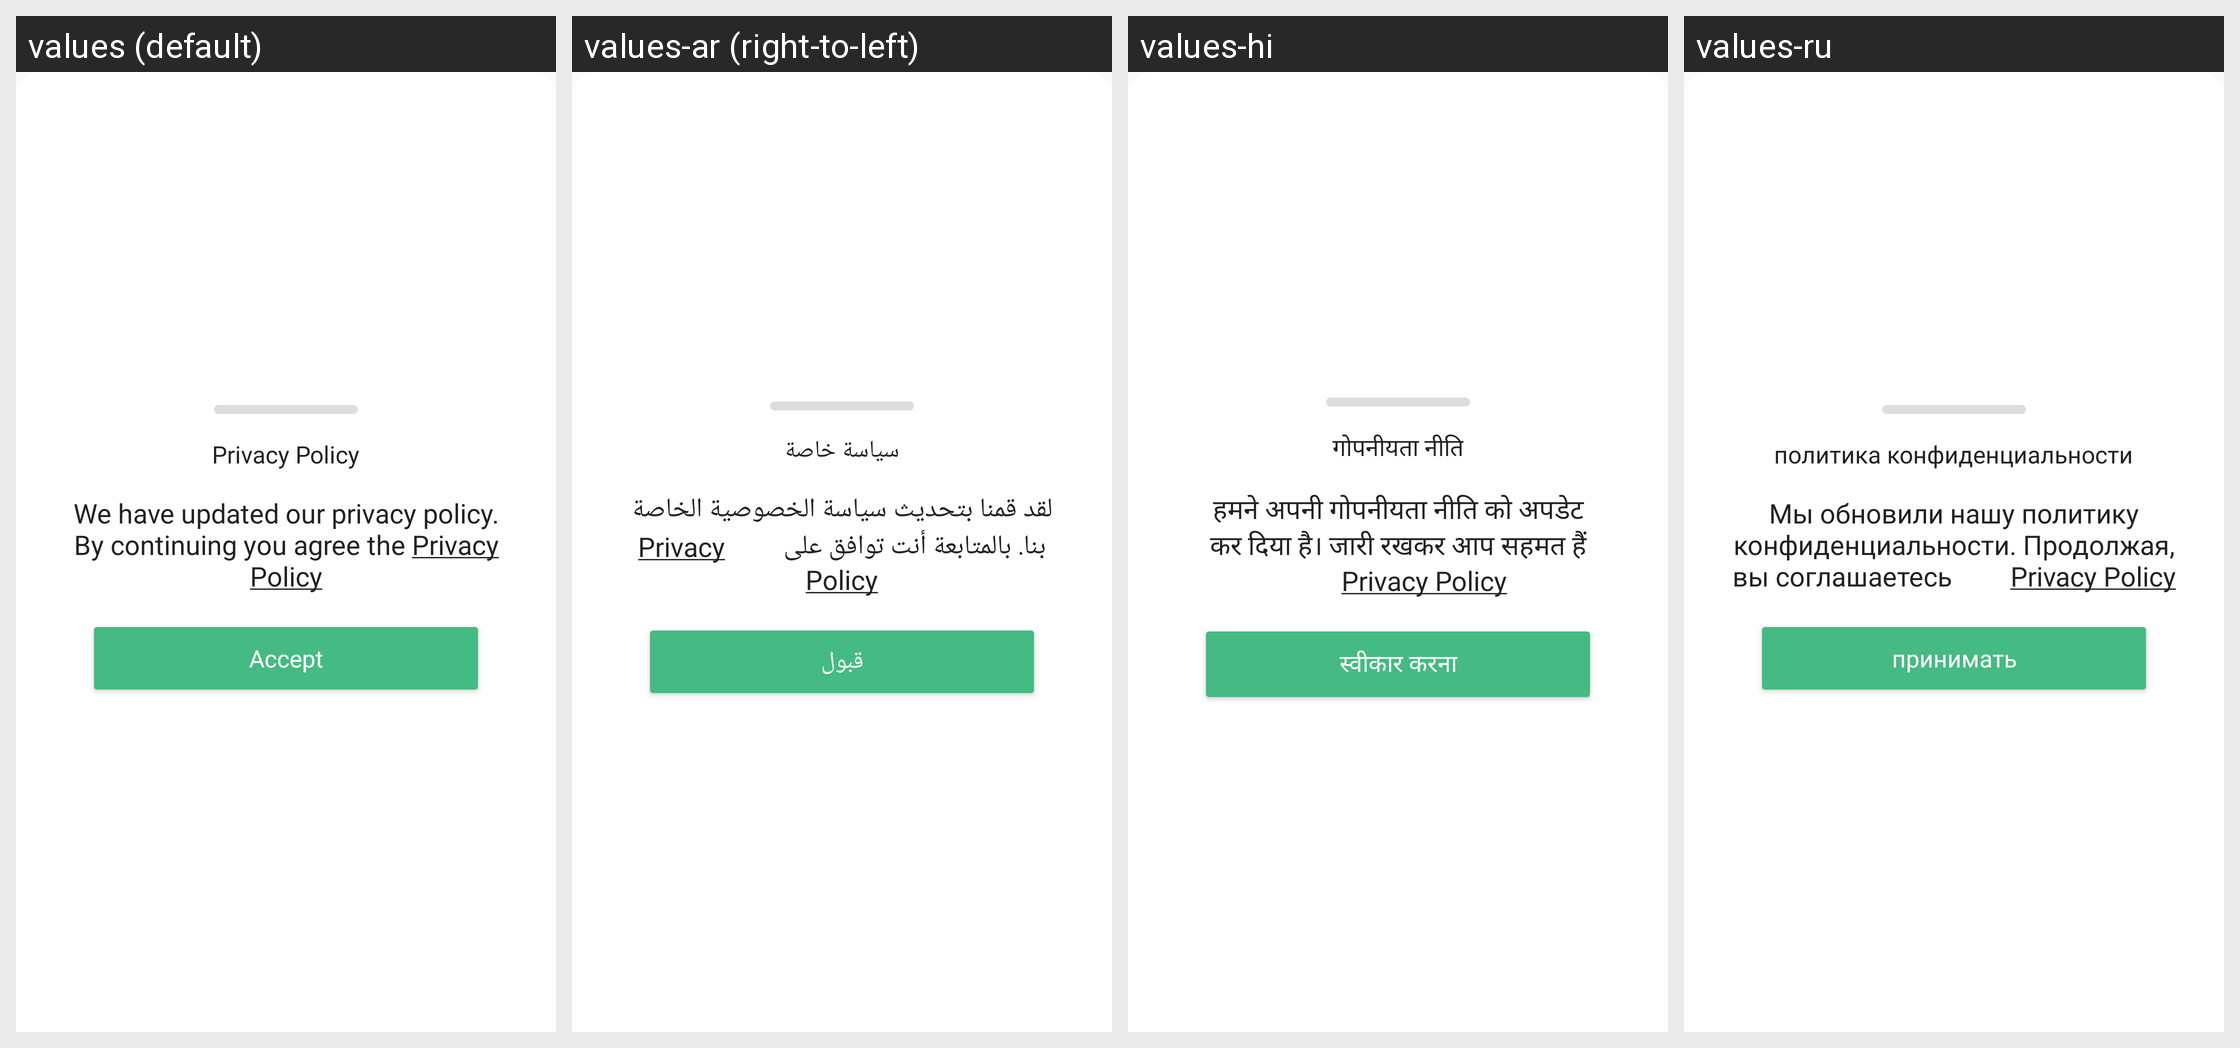

This grid shows one Android layout under several languages. Give, for every string resource on the screen, its name, the default text and each shown locale's text.
Android screen res/layout/dialog_privacy_policy.xml rendered under 4 locales, left to right: values (default), values-ar (right-to-left), values-hi, values-ru. Device: Nexus 5 (rendered at 1080×1920; each locale shown at half size, 540×960, under a caption strip naming it); theme AppTheme.
Other locales in the repository, not shown: values-de, values-es, values-fr, values-in, values-it, values-ja, values-ko, values-pt, values-tr, values-uk, values-zh-rCN, values-zh-rTW.
Strings drawn on this screen, with the default value and each locale's value (text and hints the layout hard-codes, and strings that could not be matched under every locale, appear in the picture but are not listed):

dialog_title_privacy_policy
  values: Privacy Policy
  values-ar: سياسة خاصة
  values-hi: गोपनीयता नीति
  values-ru: политика конфиденциальности

dialog_description_privacy_policy
  values: We have updated our privacy policy. By continuing you agree the Privacy Policy
  values-ar: لقد قمنا بتحديث سياسة الخصوصية الخاصة بنا. بالمتابعة أنت توافق على         Privacy Policy
  values-hi: हमने अपनी गोपनीयता नीति को अपडेट कर दिया है। जारी रखकर आप सहमत हैं         Privacy Policy
  values-ru: Мы обновили нашу политику конфиденциальности. Продолжая, вы соглашаетесь         Privacy Policy

dialog_action_privacy_policy_accept
  values: Accept
  values-ar: قبول
  values-hi: स्वीकार करना
  values-ru: принимать
